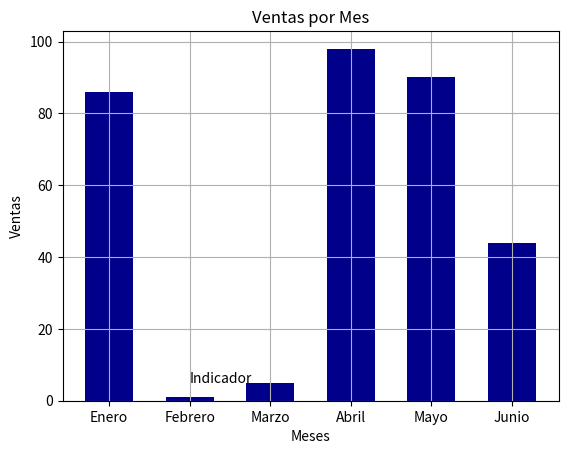

Recreate this plot in Python.
# ============================================================
# EJERCICIO 2: GRÁFICO DE BARRAS
# Nivel: Básico
# Objetivo: Aprender a representar cantidades con barras
# ============================================================

from matplotlib import pyplot as plt
import random

colors = [
  "red", "green", "blue", "yellow", "darkblue", "cyan", "pink",
  "purple", "black", "orange"
]
colorIndex = random.randint(0,9)

xValues = ["Enero", "Febrero", "Marzo", "Abril", "Mayo", "Junio"]
yValues = []
for i in range(len(xValues)):
  yValues.append(random.randint(1, 100))

barType = random.randint(0,1)
if barType == 0:
  plt.bar(xValues, yValues, color=colors[colorIndex], width=0.6)
  plt.text("Febrero", yValues[2], "Indicador")
else:
  plt.barh(xValues, yValues, color=colors[colorIndex])
  plt.annotate("Annotate", (3, 4))

plt.title("Ventas por Mes")
plt.xlabel("Meses")
plt.ylabel("Ventas")

plt.grid(True)

plt.show()









# ------------------------------------------------------------
# EJERCICIO
# ------------------------------------------------------------
# 1. Agrega dos productos más.
# 2. Modifica las cantidades.
# 3. Cambia el título.
# 4. Investiga y prueba:
#
# plt.bar(..., width=0.5)
#
# 5. Prueba barras horizontales:
#
# plt.barh(products, sales)
#
# 6. Agrega una segunda lista de productos y cantidades
#    para intentar comparar dos grupos de ventas.
# ============================================================
